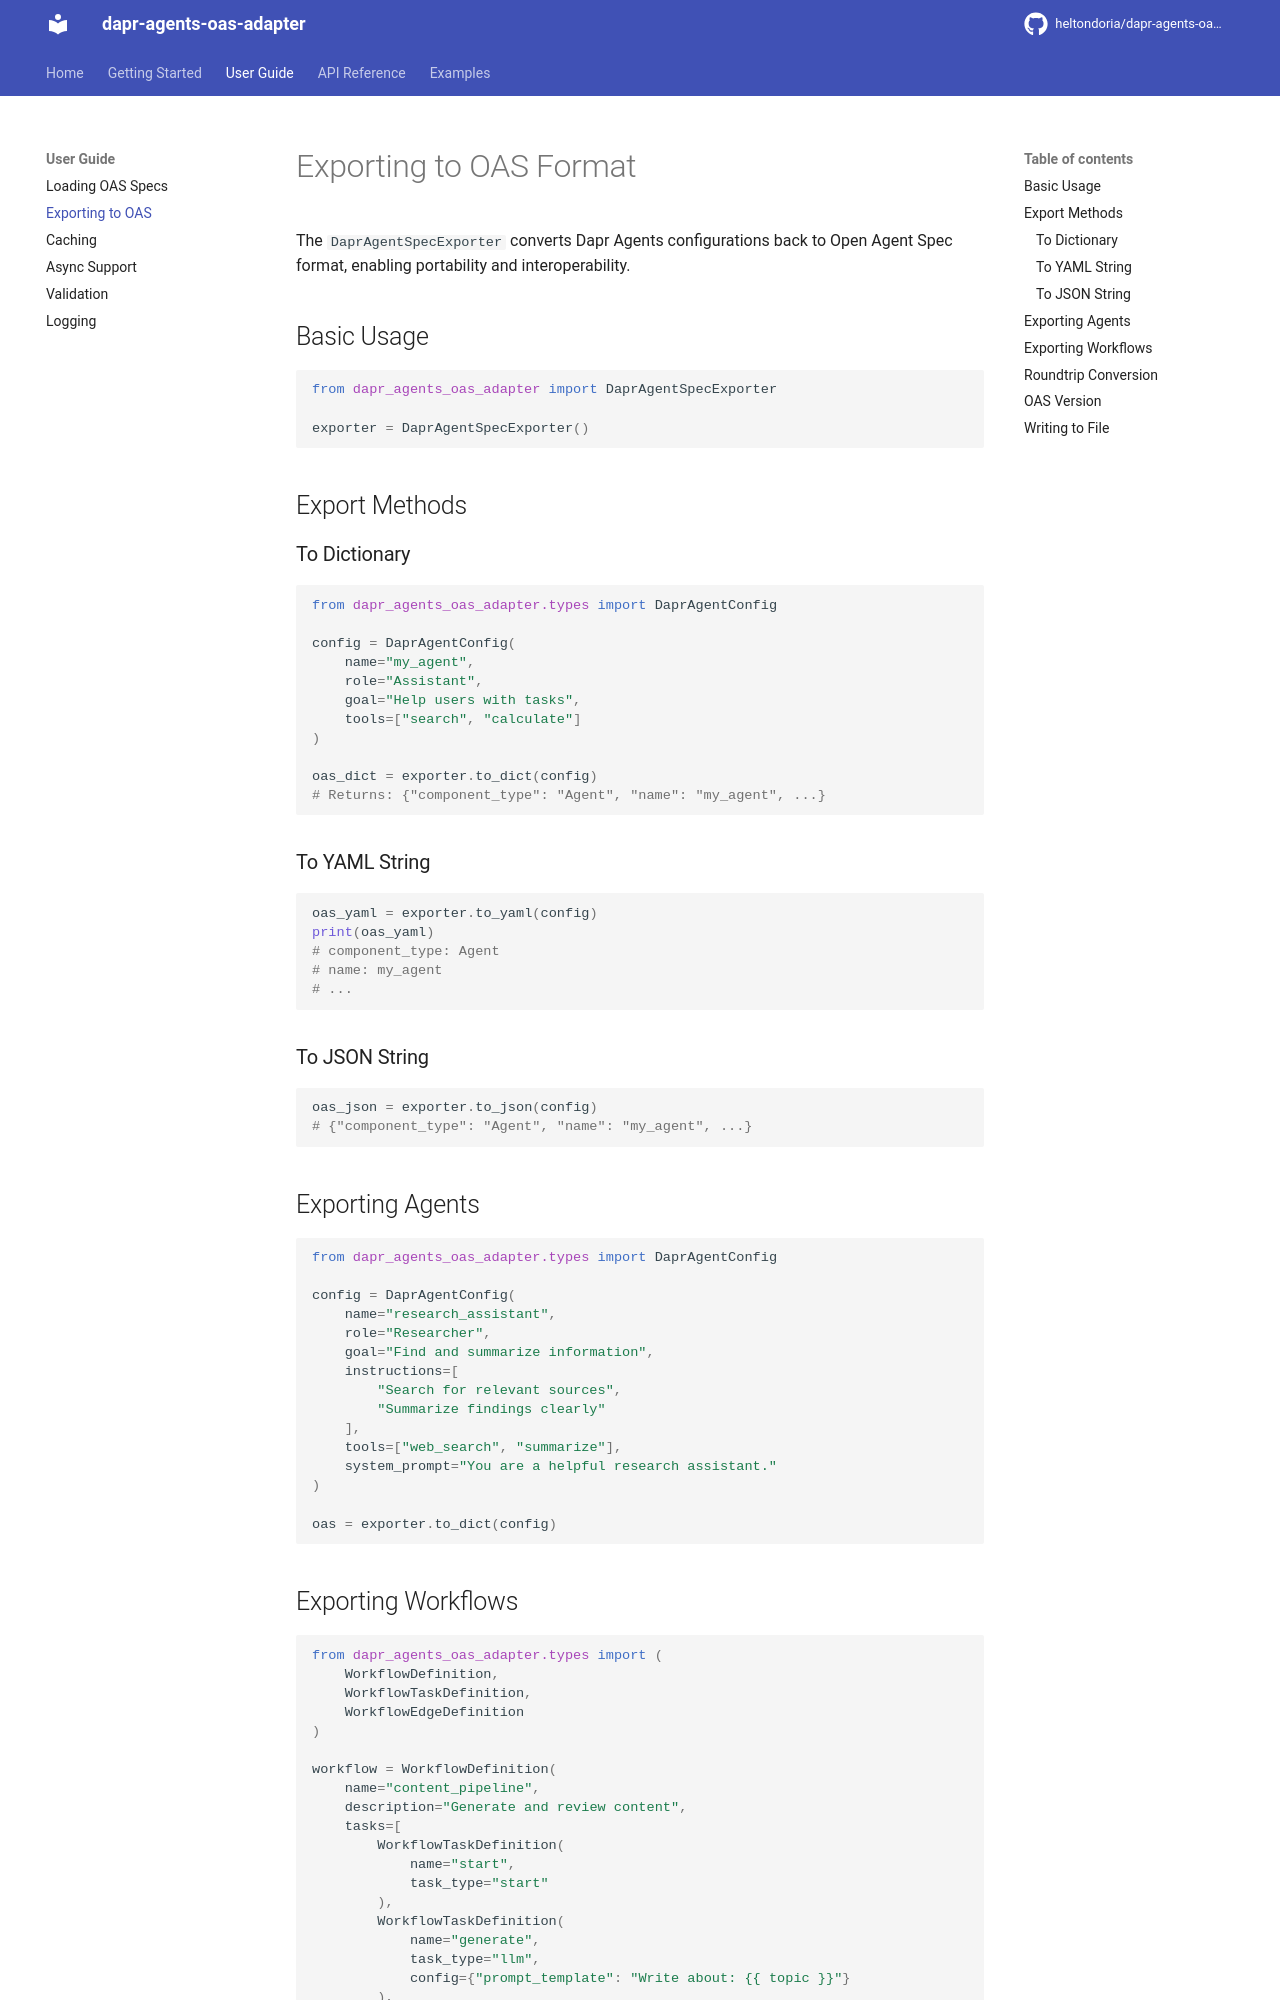

repository: heltondoria/dapr-agents-oas-adapter · page: guide/exporting/index.html · generator: mkdocs

# Exporting to OAS Format

The `DaprAgentSpecExporter` converts Dapr Agents configurations back to Open Agent Spec format, enabling portability and interoperability.

## Basic Usage

```python
from dapr_agents_oas_adapter import DaprAgentSpecExporter

exporter = DaprAgentSpecExporter()
```

## Export Methods

### To Dictionary

```python
from dapr_agents_oas_adapter.types import DaprAgentConfig

config = DaprAgentConfig(
    name="my_agent",
    role="Assistant",
    goal="Help users with tasks",
    tools=["search", "calculate"]
)

oas_dict = exporter.to_dict(config)
# Returns: {"component_type": "Agent", "name": "my_agent", ...}
```

### To YAML String

```python
oas_yaml = exporter.to_yaml(config)
print(oas_yaml)
# component_type: Agent
# name: my_agent
# ...
```

### To JSON String

```python
oas_json = exporter.to_json(config)
# {"component_type": "Agent", "name": "my_agent", ...}
```

## Exporting Agents

```python
from dapr_agents_oas_adapter.types import DaprAgentConfig

config = DaprAgentConfig(
    name="research_assistant",
    role="Researcher",
    goal="Find and summarize information",
    instructions=[
        "Search for relevant sources",
        "Summarize findings clearly"
    ],
    tools=["web_search", "summarize"],
    system_prompt="You are a helpful research assistant."
)

oas = exporter.to_dict(config)
```
